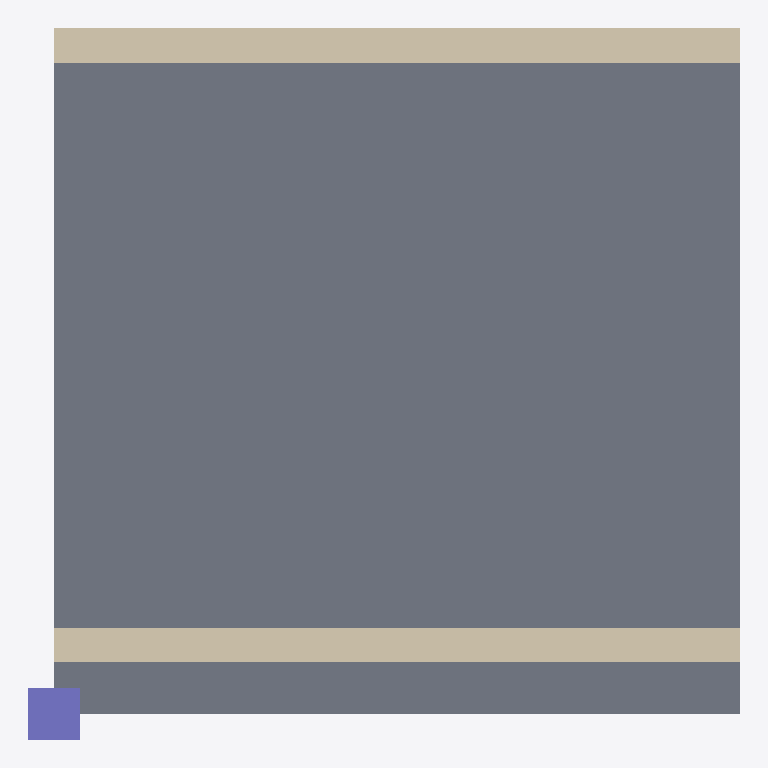
Plan cut of the same IFC building model at storey '1. Kat' (level 3.00 m, cut at 4.40 m), seen from above with north up, elements coloured by IFC class: 2 walls (beige), 1 slab (grey), 1 column (violet). No cut surface shows.
Extent 4.2 m × 4.2 m × 3.0 m (x, y, z). Storeys (2): Zemin at 0.00 m; 1. Kat at 3.00 m. Elements (4): 2 IfcWall, 1 IfcColumn, 1 IfcSlab.

HEADER;
FILE_DESCRIPTION(('ViewDefinition [CoordinationView]'),'2;1');
FILE_NAME('tasinan.ifc','2026-11-17T12:00:00',(''),(''),'IfcOpenShell 0.9.0.post1','IfcOpenShell','');
FILE_SCHEMA(('IFC4X3'));
ENDSEC;
DATA;
#1=IFCPROJECT('0kl0USpkDHJv08Z6pFsN_n',$,'Karşılaştırma',$,$,$,$,(#6),#3);
#11=IFCSITE('31kAP8E2PQlR$uXKSt7p$U',$,'Arsa',$,$,#10,$,$,.ELEMENT.,$,$,$,$,$);
#12=IFCBUILDING('2rmexp_WHSpRSFYSGPKlSL',$,'Bina',$,$,#10,$,$,.ELEMENT.,$,$,$);
#18=IFCBUILDINGSTOREY('0XqYGl5q5SuxUKwNsyYwY8',$,'Zemin',$,$,#17,$,'Zemin',.ELEMENT.,0.0);
#22=IFCBUILDINGSTOREY('0e$0S_eSPMJe5EoJJaMp86',$,'1. Kat',$,$,#21,$,'1. Kat',.ELEMENT.,3.0);
#108=IFCSLAB('02vP6p26XQu9DRW2d0ncdC',$,'DS-01',$,$,#107,#104,$,.FLOOR.);
#70=IFCWALL('3HDicuAM1RoPCtvQftpcfs',$,'D-02',$,$,#69,#66,$,.STANDARD.);
#47=IFCWALL('3V1pbFfmXS4gaivXfzL5hn',$,'D-01',$,$,#46,#43,'W1',.STANDARD.);
#89=IFCCOLUMN('0nJ_kqh91I4hu6TmLzCzTf',$,'K-01',$,$,#88,#85,$,.COLUMN.);
ENDSEC;
